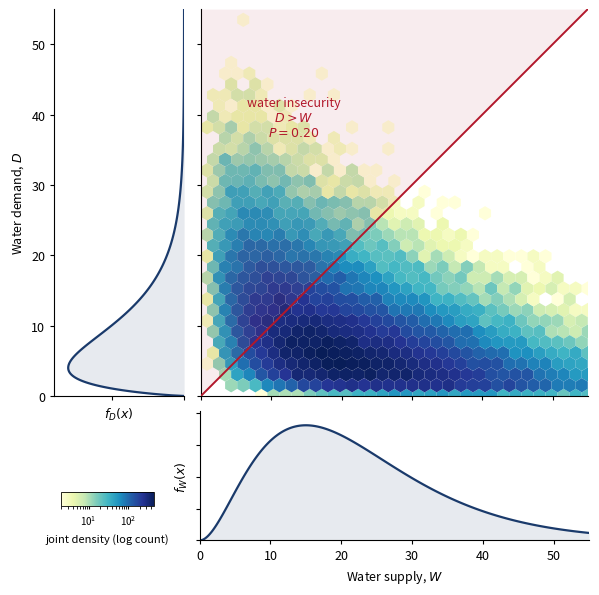

Write Python code to recreate this figure. (Note: this script raises an exception after producing the figure.)
"""
Joint distribution of water supply (W) and water demand (D).

- Marginals: gamma, loc=0 (locked at zero)
- Dependence: gaussian copula (rank correlation), so marginals stay exactly gamma
- Joint panel: hexbin density
- Red 1:1 line D = W -> region above it is water insecurity (D > W)

Output: SVG with live text and vector hexagons, ready for Inkscape.
"""

import numpy as np
import matplotlib as mpl
import matplotlib.pyplot as plt
from matplotlib.gridspec import GridSpec
from scipy.stats import gamma, norm

# ----------------------------------------------------------------------
# parameters
# ----------------------------------------------------------------------
SEED = 42

# gamma(shape a, scale) with loc = 0
W_A, W_SCALE = 3.00, 7.50     # supply: mode = 15, mean = 22.5, broad with right tail
D_A, D_SCALE = 1.80, 5.00     # demand: mode = 4.0, mean = 9.0, still zero-anchored

RHO = -0.50                   # copula correlation (dry year: less supply, more demand)
N_PLOT = 60_000               # points fed to hexbin
N_MC = 2_000_000              # points for P(D > W)

GRIDSIZE = 32
CMAP = "YlGnBu"
INSEC_COLOR = "#b2182b"

# ----------------------------------------------------------------------
# sampling: gaussian copula + gamma marginals
# ----------------------------------------------------------------------
def sample(n, rho, seed):
    rng = np.random.default_rng(seed)
    cov = np.array([[1.0, rho], [rho, 1.0]])
    z = rng.multivariate_normal(np.zeros(2), cov, size=n)
    u = norm.cdf(z)
    w = gamma.ppf(u[:, 0], W_A, loc=0.0, scale=W_SCALE)
    d = gamma.ppf(u[:, 1], D_A, loc=0.0, scale=D_SCALE)
    return w, d


w, d = sample(N_PLOT, RHO, SEED)
w_mc, d_mc = sample(N_MC, RHO, SEED + 1)
p_insecure = float(np.mean(d_mc > w_mc))
print(f"P(D > W) = {p_insecure:.4f}")

# ----------------------------------------------------------------------
# figure
# ----------------------------------------------------------------------
mpl.rcParams.update({
    "svg.fonttype": "none",      # keep text editable in Inkscape
    "font.family": "sans-serif",
    "font.size": 9,
    "axes.linewidth": 0.8,
    "path.simplify": False,
})

LIM = 55.0
fig = plt.figure(figsize=(6.9, 6.9))
gs = GridSpec(
    2, 2,
    width_ratios=[1, 3], height_ratios=[3, 1],
    wspace=0.06, hspace=0.06, figure=fig,
)

ax_j = fig.add_subplot(gs[0, 1])                     # joint
ax_d = fig.add_subplot(gs[0, 0], sharey=ax_j)        # left marginal, f_D(x)
ax_w = fig.add_subplot(gs[1, 1], sharex=ax_j)        # bottom marginal, f_W(x)
fig.add_subplot(gs[1, 0]).axis("off")

# --- joint panel -------------------------------------------------------
hb = ax_j.hexbin(
    w, d,
    gridsize=GRIDSIZE, extent=(0, LIM, 0, LIM),
    cmap=CMAP, mincnt=2, linewidths=0.0, bins="log",
)

# insecurity region: above the 1:1 line
ax_j.fill_between([0, LIM], [0, LIM], [LIM, LIM],
                  color=INSEC_COLOR, alpha=0.08, lw=0, zorder=3)
ax_j.plot([0, LIM], [0, LIM], color=INSEC_COLOR, lw=1.4, zorder=4)

ax_j.annotate(
    f"water insecurity\n$D > W$\n$P = {p_insecure:.2f}$",
    xy=(0.24 * LIM, 0.72 * LIM), color=INSEC_COLOR,
    ha="center", va="center", fontsize=9, zorder=5,
)

ax_j.set_xlim(0, LIM)
ax_j.set_ylim(0, LIM)
ax_j.set_aspect("equal")
ax_j.tick_params(labelbottom=False, labelleft=False, length=3)
for s in ("top", "right"):
    ax_j.spines[s].set_visible(False)

# --- left marginal: demand (pdf drawn horizontally, axis mirrored) ------
x = np.linspace(0, LIM, 600)
pdf_d = gamma.pdf(x, D_A, loc=0.0, scale=D_SCALE)
pdf_w = gamma.pdf(x, W_A, loc=0.0, scale=W_SCALE)

ax_d.plot(pdf_d, x, color="#1a3a6b", lw=1.6)
ax_d.fill_betweenx(x, 0, pdf_d, color="#1a3a6b", alpha=0.10, lw=0)
ax_d.set_xlim(1.12 * pdf_d.max(), 0)      # mirrored: grows leftwards
ax_d.set_ylabel("Water demand, $D$")
ax_d.set_xlabel("$f_D(x)$")
ax_d.tick_params(labelbottom=False, length=3)
for s in ("top", "right"):
    ax_d.spines[s].set_visible(False)

# --- bottom marginal: supply ------------------------------------------
ax_w.plot(x, pdf_w, color="#1a3a6b", lw=1.6)
ax_w.fill_between(x, 0, pdf_w, color="#1a3a6b", alpha=0.10, lw=0)
ax_w.set_ylim(0, 1.12 * pdf_w.max())      # grows upwards, baseline at top axis
ax_w.set_xlabel("Water supply, $W$")
ax_w.set_ylabel("$f_W(x)$")
ax_w.tick_params(labelleft=False, length=3)
for s in ("top", "right"):
    ax_w.spines[s].set_visible(False)

# --- colorbar ----------------------------------------------------------
cax = fig.add_axes([0.135, 0.16, 0.135, 0.020])
cb = fig.colorbar(hb, cax=cax, orientation="horizontal")
cb.set_label("joint density (log count)", fontsize=8)
cb.ax.tick_params(labelsize=7, length=2)
cb.outline.set_linewidth(0.6)

fig.savefig("/mnt/user-data/outputs/water_supply_demand_joint.svg",
            format="svg", bbox_inches="tight", transparent=True)
print("saved")
